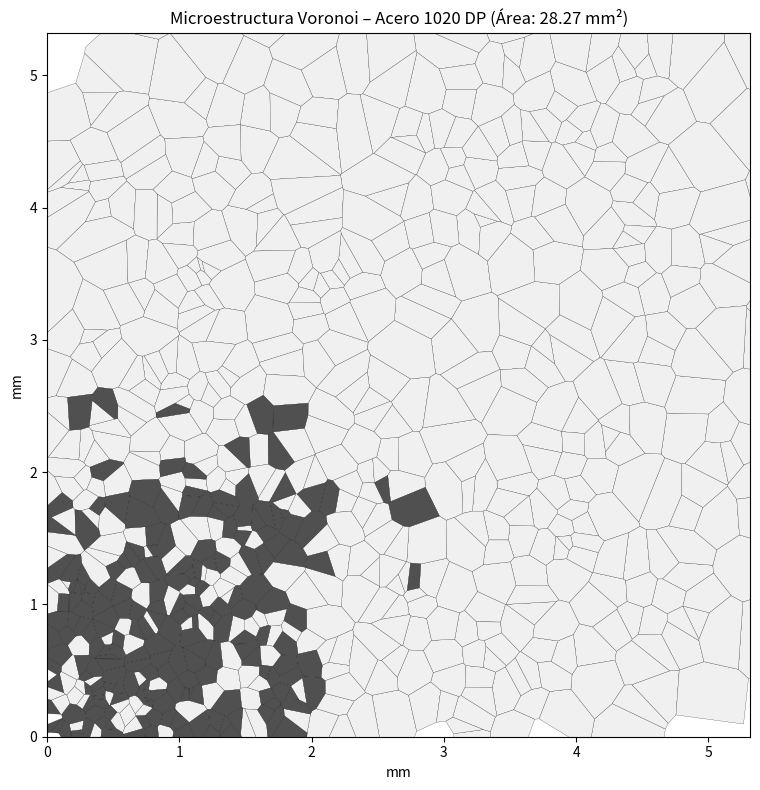

Python code for this plot:
import numpy as np
import matplotlib.pyplot as plt
from scipy.spatial import Voronoi

# ============================================================
# CONFIGURACIÓN DEL DOMINIO
# ============================================================

AREA = 28.27           # mm^2
L = np.sqrt(AREA)      # mm → lado del dominio
print(f"Dominio: {L:.3f} mm × {L:.3f} mm")

# Número razonable para simulación FEA
N_ferrite = 600
N_martensite = 200
N_total = N_ferrite + N_martensite

# ============================================================
# GENERACIÓN DE PUNTOS CON PESOS (tamaño de grano)
# ============================================================

# Ferrita: granos grandes → puntos más separados → peso mayor
weights_ferrite = np.random.normal(loc=1.0, scale=0.15, size=N_ferrite)

# Martensita: islas pequeñas → peso menor
weights_martensite = np.random.normal(loc=0.35, scale=0.10, size=N_martensite)

weights = np.hstack([weights_ferrite, weights_martensite])

# Puntos uniformes en el dominio
points = np.random.rand(N_total, 2) * L  

# ============================================================
# ESCALADO TIPO "POWER DIAGRAM" (Weighted Voronoi)
# ============================================================

# Método simple: desplazamiento radial por peso
# (Aproxima un Voronoi Potencial o Laguerre Diagram)

points_scaled = points * weights[:, None]

# Voronoi final
vor = Voronoi(points_scaled)

# ============================================================
# GRÁFICA FINAL
# ============================================================

fig, ax = plt.subplots(figsize=(8, 8))

for i, region_index in enumerate(vor.point_region):
    region = vor.regions[region_index]
    if -1 in region or len(region) == 0:
        continue

    polygon = [vor.vertices[j] for j in region]

    # Fase según índice
    if i < N_ferrite:
        color = "#F0F0F0"       # ferrita clara
    else:
        color = "#505050"       # martensita oscura

    ax.fill(*zip(*polygon), color=color, edgecolor='black', linewidth=0.15)

ax.set_xlim(0, L)
ax.set_ylim(0, L)
ax.set_aspect('equal')
ax.set_title(f"Microestructura Voronoi – Acero 1020 DP (Área: {AREA} mm²)")
ax.set_xlabel("mm")
ax.set_ylabel("mm")

plt.tight_layout()
plt.show()

